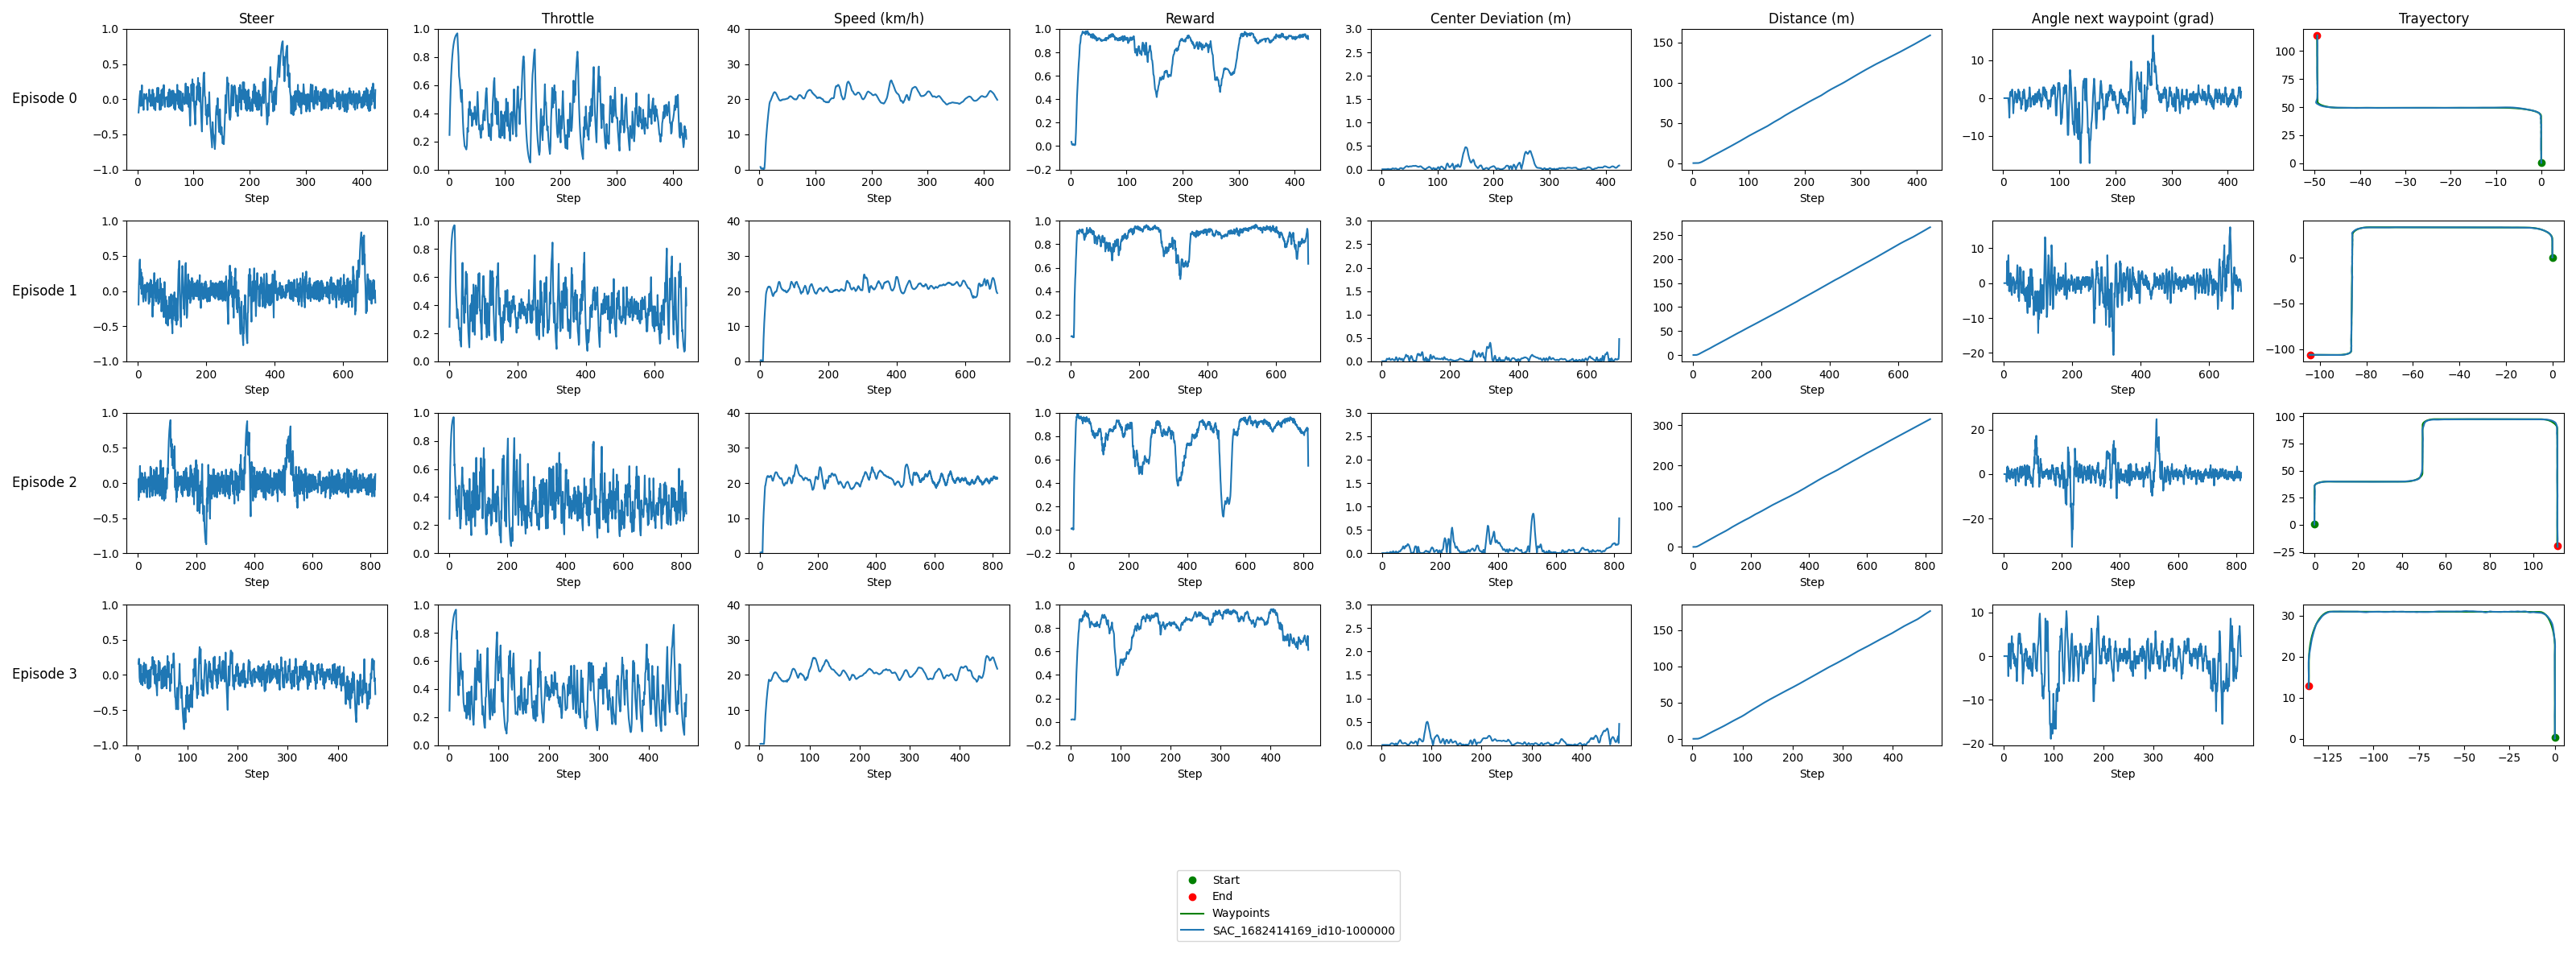

Values plotted in this chart, from the file beside it:
model_id, episode, step, throttle, steer, vehicle_location_x, vehicle_location_y, reward, distance, speed, center_dev, angle_next_waypoint, waypoint_x, waypoint_y, route_x, route_y
route, 0, , , , , , , , , , , , , 0.00541, 0.3624
route, 0, , , , , , , , , , , , , 0.005765, 1.362
route, 0, , , , , , , , , , , , , 0.00612, 2.362
route, 0, , , , , , , , , , , , , 0.006474, 3.362
route, 0, , , , , , , , , , , , , 0.006829, 4.362
route, 0, , , , , , , , , , , , , 0.007184, 5.362
route, 0, , , , , , , , , , , , , 0.007539, 6.362
route, 0, , , , , , , , , , , , , 0.007894, 7.362
route, 0, , , , , , , , , , , , , 0.008248, 8.362
route, 0, , , , , , , , , , , , , 0.008603, 9.362
route, 0, , , , , , , , , , , , , 0.008958, 10.36
route, 0, , , , , , , , , , , , , 0.009313, 11.36
route, 0, , , , , , , , , , , , , 0.009668, 12.36
route, 0, , , , , , , , , , , , , 0.01002, 13.36
route, 0, , , , , , , , , , , , , 0.01038, 14.36
route, 0, , , , , , , , , , , , , 0.01073, 15.36
route, 0, , , , , , , , , , , , , 0.01109, 16.36
route, 0, , , , , , , , , , , , , 0.01144, 17.36
route, 0, , , , , , , , , , , , , 0.0118, 18.36
route, 0, , , , , , , , , , , , , 0.01212, 19.36
route, 0, , , , , , , , , , , , , 0.0112, 20.37
route, 0, , , , , , , , , , , , , 0.009097, 21.37
route, 0, , , , , , , , , , , , , 0.006978, 22.37
route, 0, , , , , , , , , , , , , 0.004859, 23.37
route, 0, , , , , , , , , , , , , 0.002739, 24.37
route, 0, , , , , , , , , , , , , 0.0006204, 25.37
route, 0, , , , , , , , , , , , , -0.001499, 26.37
route, 0, , , , , , , , , , , , , -0.003618, 27.37
route, 0, , , , , , , , , , , , , -0.005737, 28.37
route, 0, , , , , , , , , , , , , -0.007856, 29.37
route, 0, , , , , , , , , , , , , -0.009976, 30.37
route, 0, , , , , , , , , , , , , -0.01209, 31.37
route, 0, , , , , , , , , , , , , -0.01421, 32.37
route, 0, , , , , , , , , , , , , -0.01633, 33.37
route, 0, , , , , , , , , , , , , -0.01845, 34.37
route, 0, , , , , , , , , , , , , -0.02057, 35.37
route, 0, , , , , , , , , , , , , -0.02269, 36.37
route, 0, , , , , , , , , , , , , -0.02481, 37.37
route, 0, , , , , , , , , , , , , -0.02837, 39.05
route, 0, , , , , , , , , , , , , -0.02837, 39.05
route, 0, , , , , , , , , , , , , -0.03049, 40.05
route, 0, , , , , , , , , , , , , -0.03261, 41.05
route, 0, , , , , , , , , , , , , -0.03473, 42.05
route, 0, , , , , , , , , , , , , -0.1285, 43.38
route, 0, , , , , , , , , , , , , -0.528, 44.76
route, 0, , , , , , , , , , , , , -1.223, 46.03
route, 0, , , , , , , , , , , , , -2.18, 47.1
route, 0, , , , , , , , , , , , , -3.289, 47.92
route, 0, , , , , , , , , , , , , -4.401, 48.5
route, 0, , , , , , , , , , , , , -5.577, 48.93
route, 0, , , , , , , , , , , , , -6.8, 49.21
route, 0, , , , , , , , , , , , , -8.049, 49.34
route, 0, , , , , , , , , , , , , -9.121, 49.34
route, 0, , , , , , , , , , , , , -10.9, 49.34
route, 0, , , , , , , , , , , , , -10.9, 49.34
route, 0, , , , , , , , , , , , , -11.9, 49.34
route, 0, , , , , , , , , , , , , -12.9, 49.34
route, 0, , , , , , , , , , , , , -13.9, 49.34
route, 0, , , , , , , , , , , , , -14.9, 49.33
route, 0, , , , , , , , , , , , , -15.9, 49.33
... 3,274 more rows
